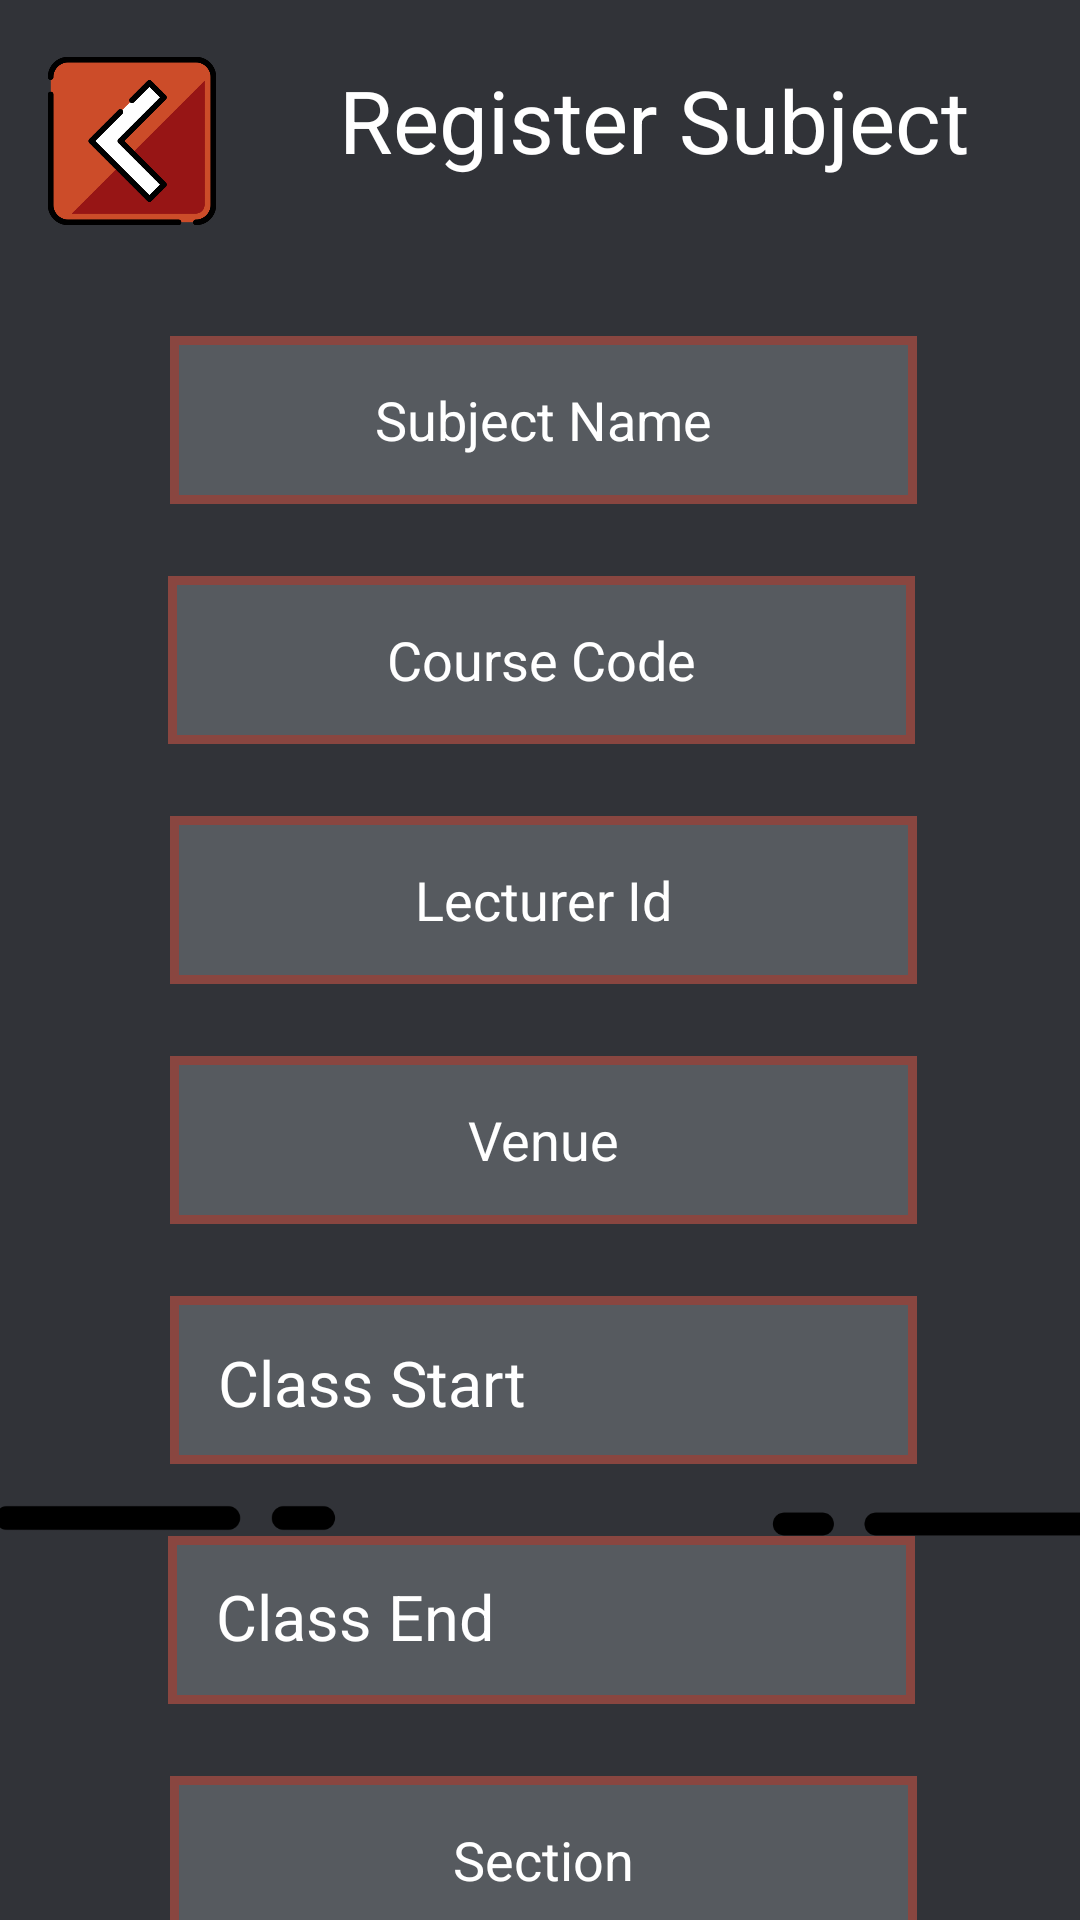

Layout XML and referenced resources for this Android screen:
<!-- AndroidManifest.xml: application theme Theme.CollegeSystem -->
<!-- res/layout/subjectregistration.xml -->
<?xml version="1.0" encoding="utf-8"?>
<androidx.constraintlayout.widget.ConstraintLayout xmlns:android="http://schemas.android.com/apk/res/android"
    xmlns:app="http://schemas.android.com/apk/res-auto"
    xmlns:tools="http://schemas.android.com/tools"
    android:layout_width="match_parent"
    android:layout_height="match_parent"
    android:background="#313338">


    <ImageButton
        android:id="@+id/backButtonRegisterSubject"
        android:layout_width="62dp"
        android:layout_height="62dp"
        android:layout_marginTop="16dp"
        android:background="@android:color/transparent"
        android:contentDescription="backButton"
        android:scaleType="centerInside"
        app:layout_constraintEnd_toEndOf="parent"
        app:layout_constraintHorizontal_bias="0.044"
        app:layout_constraintStart_toStartOf="parent"
        app:layout_constraintTop_toTopOf="parent"
        app:srcCompat="@drawable/backbutton" />

    <TextView
        android:id="@+id/textView8"
        android:layout_width="287dp"
        android:layout_height="48dp"
        android:layout_marginTop="16dp"
        android:ems="10"
        android:gravity="center"
        android:text="Register Subject"
        android:textColor="#FFFFFF"
        android:textSize="29dp"
        app:layout_constraintEnd_toEndOf="parent"
        app:layout_constraintHorizontal_bias="0.196"
        app:layout_constraintStart_toEndOf="@+id/backButtonRegisterSubject"
        app:layout_constraintTop_toTopOf="parent" />

    <ImageButton
        android:id="@+id/addSubject"
        android:layout_width="129dp"
        android:layout_height="120dp"
        android:layout_marginBottom="72dp"
        android:background="@android:color/transparent"
        android:contentDescription="diamondSignUp"
        android:scaleType="centerInside"
        app:layout_constraintBottom_toBottomOf="parent"
        app:layout_constraintEnd_toEndOf="parent"
        app:layout_constraintStart_toStartOf="parent"
        app:srcCompat="@drawable/submit" />


    <ImageView
        android:id="@+id/imageView2"
        android:layout_width="241dp"
        android:layout_height="112dp"
        android:layout_marginBottom="76dp"
        android:background="@android:color/transparent"
        android:contentDescription="line and dot"
        android:rotation="180"
        android:scaleType="centerInside"
        app:layout_constraintBottom_toBottomOf="parent"
        app:layout_constraintEnd_toEndOf="parent"
        app:layout_constraintHorizontal_bias="0.42"
        app:layout_constraintStart_toEndOf="@+id/addSubject"
        app:srcCompat="@drawable/linedot" />

    <ImageView
        android:id="@+id/imageView3"
        android:layout_width="230dp"
        android:layout_height="116dp"
        android:layout_marginBottom="76dp"
        android:background="@android:color/transparent"
        android:contentDescription="line and dot"
        android:scaleType="centerInside"
        app:layout_constraintBottom_toBottomOf="parent"
        app:layout_constraintEnd_toStartOf="@+id/addSubject"
        app:layout_constraintHorizontal_bias="0.528"
        app:layout_constraintStart_toStartOf="parent"
        app:srcCompat="@drawable/linedot" />

    <EditText
        android:id="@+id/getSubjectName"
        android:layout_width="249dp"
        android:layout_height="56dp"
        android:layout_marginTop="112dp"
        android:background="@drawable/et_res"
        android:ems="10"
        android:gravity="center"
        android:hint="Subject Name"
        android:inputType="text"
        android:textColorHint="#FFFFFF"
        app:layout_constraintEnd_toEndOf="parent"
        app:layout_constraintHorizontal_bias="0.512"
        app:layout_constraintStart_toStartOf="parent"
        app:layout_constraintTop_toTopOf="parent" />

    <EditText
        android:id="@+id/getCourseCode"
        android:layout_width="249dp"
        android:layout_height="56dp"
        android:layout_marginTop="24dp"
        android:background="@drawable/et_res"
        android:ems="10"
        android:gravity="center"
        android:hint="Course Code"
        android:inputType="text"
        android:textColorHint="#FFFFFF"
        app:layout_constraintEnd_toEndOf="parent"
        app:layout_constraintHorizontal_bias="0.506"
        app:layout_constraintStart_toStartOf="parent"
        app:layout_constraintTop_toBottomOf="@+id/getSubjectName" />

    <EditText
        android:id="@+id/getSection"
        android:layout_width="249dp"
        android:layout_height="56dp"
        android:layout_marginTop="24dp"
        android:background="@drawable/et_res"
        android:ems="10"
        android:gravity="center"
        android:hint="Section"
        android:inputType="number"
        android:textColorHint="#FFFFFF"
        app:layout_constraintEnd_toEndOf="parent"
        app:layout_constraintHorizontal_bias="0.512"
        app:layout_constraintStart_toStartOf="parent"
        app:layout_constraintTop_toBottomOf="@+id/classEndedShowed" />

    <EditText
        android:id="@+id/getVenue"
        android:layout_width="249dp"
        android:layout_height="56dp"
        android:layout_marginTop="24dp"
        android:background="@drawable/et_res"
        android:ems="10"
        android:gravity="center"
        android:hint="Venue"
        android:maxLength="5"
        android:textColorHint="#FFFFFF"
        app:layout_constraintEnd_toEndOf="parent"
        app:layout_constraintHorizontal_bias="0.512"
        app:layout_constraintStart_toStartOf="parent"
        app:layout_constraintTop_toBottomOf="@+id/location" />

    <TextView
        android:id="@+id/classStartShowed"
        android:layout_width="249dp"
        android:layout_height="56dp"
        android:layout_marginTop="24dp"
        android:background="@drawable/et_res"
        android:clickable="true"
        android:contentDescription="class Start"
        android:ems="10"
        android:paddingLeft="160dp"
        android:paddingTop="25dp"
        android:textColor="@color/white"
        android:textColorHint="#FFFFFF"
        android:textSize="21sp"
        android:textStyle="bold"
        app:layout_constraintEnd_toEndOf="parent"
        app:layout_constraintHorizontal_bias="0.512"
        app:layout_constraintStart_toStartOf="parent"
        app:layout_constraintTop_toBottomOf="@+id/getVenue" />

    <TextView
        android:id="@+id/classEndedShowed"
        android:layout_width="249dp"
        android:layout_height="56dp"
        android:layout_marginTop="24dp"
        android:background="@drawable/et_res"
        android:clickable="true"
        android:contentDescription="classEnded"
        android:ems="10"
        android:paddingLeft="160dp"
        android:paddingTop="25dp"
        android:text=""
        android:textColor="@color/white"
        android:textColorHint="#FFFFFF"
        android:textSize="21sp"
        android:textStyle="bold"
        app:layout_constraintEnd_toEndOf="parent"
        app:layout_constraintHorizontal_bias="0.506"
        app:layout_constraintStart_toStartOf="parent"
        app:layout_constraintTop_toBottomOf="@+id/classStartShowed" />

    <AutoCompleteTextView
        android:id="@+id/location"
        android:layout_width="249dp"
        android:layout_height="56dp"
        android:layout_marginTop="24dp"
        android:background="@drawable/et_res"
        android:ems="10"
        android:gravity="center"
        android:hint="Lecturer Id"
        android:inputType="text"
        android:textColorHint="#FFFFFF"
        app:layout_constraintEnd_toEndOf="parent"
        app:layout_constraintHorizontal_bias="0.512"
        app:layout_constraintStart_toStartOf="parent"
        app:layout_constraintTop_toBottomOf="@+id/getCourseCode" />

    <TextView
        android:id="@+id/textView4"
        android:layout_width="wrap_content"
        android:layout_height="wrap_content"
        android:layout_marginStart="16dp"
        android:text="Class Start"
        android:textSize="21sp"
        android:textColor="#FFFFFF"
        app:layout_constraintBottom_toBottomOf="@+id/classStartShowed"
        app:layout_constraintStart_toStartOf="@+id/classStartShowed"
        app:layout_constraintTop_toTopOf="@+id/classStartShowed"
        app:layout_constraintVertical_bias="0.531" />

    <TextView
        android:id="@+id/textView9"
        android:layout_width="wrap_content"
        android:layout_height="wrap_content"
        android:layout_marginStart="16dp"
        android:text="Class End"
        android:textSize="21sp"
        android:textColor="#FFFFFF"
        app:layout_constraintBottom_toBottomOf="@+id/classEndedShowed"
        app:layout_constraintStart_toStartOf="@+id/classEndedShowed"
        app:layout_constraintTop_toTopOf="@+id/classEndedShowed"
        app:layout_constraintVertical_bias="0.453" />


</androidx.constraintlayout.widget.ConstraintLayout>
<!-- resources referenced by this layout -->
<resources>
  <!-- drawable backbutton: png bitmap (drawable, 11764 bytes) -->
  <!-- drawable et_res (drawable) -->
  <shape xmlns:android="http://schemas.android.com/apk/res/android"
      android:shape="rectangle" >
  
      <solid android:color="#565A5F"/>
  
      <stroke
          android:width="3dp"
          android:color="#894640"/>
  
  </shape>
  <!-- drawable linedot: png bitmap (drawable, 2421 bytes) -->
  <style name="Theme.CollegeSystem" parent="Theme.MaterialComponents.DayNight.DarkActionBar">
          
          <item name="colorPrimary">@color/purple_500</item>
          <item name="colorPrimaryVariant">@color/purple_700</item>
          <item name="colorOnPrimary">@color/white</item>
          
          <item name="colorSecondary">@color/teal_200</item>
          <item name="colorSecondaryVariant">@color/teal_700</item>
          <item name="colorOnSecondary">@color/black</item>
          
          <item name="android:statusBarColor">?attr/colorPrimaryVariant</item>
          
  
      </style>
  <!-- not gathered from this repository: default colours our renderer supplied (Android Studio template values) -->
  <color name="purple_500">#FF6200EE</color>
  <color name="purple_700">#FF3700B3</color>
  <color name="teal_200">#FF03DAC5</color>
  <color name="teal_700">#FF018786</color>
  <color name="black">#FF000000</color>
  <color name="white">#FFFFFFFF</color>
</resources>
